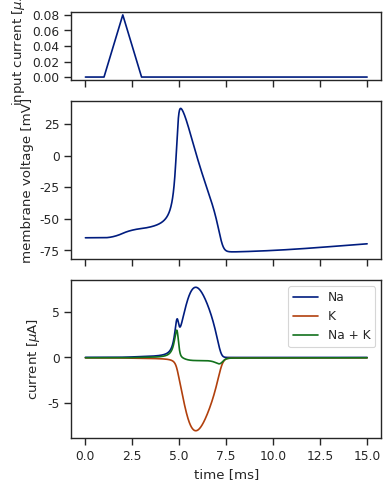

The matplotlib source for this figure:

import numpy as np
# import quantities as q
import matplotlib.pyplot as plt
import scipy.integrate

import seaborn as sns
sns.set_style('white')
sns.set(context='paper', style='ticks', palette='dark')


def ndyn(V):
    alpha_n = 0.01*(V + 55) / (1 - np.exp(-0.1*(V + 55)))
    alpha_n[np.isnan(alpha_n)] = 0.1
    beta_n = 0.125*np.exp(-0.0125*(V + 65))
    tau_n = 1. / (alpha_n + beta_n)
    n_inf = alpha_n * tau_n
    return tau_n, n_inf


def mdyn(V):
    alpha_m = 0.1*(V + 40) / (1 - np.exp(-0.1*(V + 40)))
    alpha_m[np.isnan(alpha_m)] = 1.0
    beta_m = 4*np.exp(-0.0556*(V + 65))
    tau_m = 1. / (alpha_m + beta_m)
    m_inf = alpha_m * tau_m
    return tau_m, m_inf


def hdyn(V):
    alpha_h = 0.07*np.exp(-0.05*(V + 65))
    beta_h = 1. / (1 + np.exp(-0.1*(V + 35)))
    tau_h = 1. / (alpha_h + beta_h)
    h_inf = alpha_h * tau_h
    return tau_h, h_inf


def hh_sim(dt, t_final, fu, state, N=1,
           gbar_L=0.003, gbar_K=0.36, gbar_Na=1.2,
           E_L=-54.387, E_K=-77, E_Na=50, c_m=0.01):

    def I_L(y):
        v, n, m, h = y
        return gbar_L*(E_L - v)

    def I_Na(y):
        v, n, m, h = y
        return gbar_Na*m**3*h*(E_Na - v)

    def I_K(y):
        v, n, m, h = y
        return gbar_K*n**4*(E_K - v)

    def sim_function(t, y):
        y = y.reshape((4, -1))
        v, n, m, h = y

        I = fu(t) + I_L(y) + I_Na(y) + I_K(y)
        dv = I/c_m
        tau_n, n_inf = ndyn(v)
        tau_m, m_inf = mdyn(v)
        tau_h, h_inf = hdyn(v)
        dn = (n_inf - n)/tau_n
        dm = (m_inf - m)/tau_m
        dh = (h_inf - h)/tau_h
        return np.array([dv, dn, dm, dh]).ravel()

    state = np.asarray(state)
    if state.ndim == 1:
        state = np.column_stack([s*np.ones(N) for s in state])

    r = scipy.integrate.ode(sim_function).set_integrator('dopri5')
    r.set_initial_value(state.ravel())

    t = []
    u = []
    states = []
    currents = []
    while r.successful() and r.t < t_final:
        r.integrate(r.t + dt)
        t.append(r.t)
        u.append(fu(r.t))

        y = r.y.reshape(4, -1)
        states.append(y)
        currents.append((I_L(y), I_Na(y), I_K(y)))

    t = np.array(t)
    u = np.array(u)
    states = np.array(states)
    currents = np.array(currents)

    return t, u, states, currents


dayan_params = dict(gbar_L=0.003, gbar_K=0.36, gbar_Na=1.2,
                    E_L=-54.387, E_K=-77, E_Na=50)

# u = 0.2
# u = 0.01
# u = lambda t: ((t > 10) & (t < 12)) * 0.04
fu = lambda t: 0.08 * max(1 - abs(t - 2), 0)

# u = lambda t: 0.0
# dt = 0.2
dt = 0.01
t_final = 15.
# t_final = 100.

N = 1
# s0 = [-64.2, 0.330, 0.058, 0.568]
s0 = [-65.0, 0.317, 0.053, 0.596]
# s0 = [-70, 0, 0, 0]
# s0 = [-65, 0, 0, 0]

t, u, states, currents = hh_sim(dt, t_final, fu, s0, N=N, **dayan_params)

fig = plt.figure(figsize=(4, 5))
ax0 = plt.subplot2grid((5, 1), (0, 0))
ax1 = plt.subplot2grid((5, 1), (1, 0), rowspan=2)
ax2 = plt.subplot2grid((5, 1), (3, 0), rowspan=2)

# ax1 = fig.add_subplot(211)
# ax2 = fig.add_subplot(212)

ax0.plot(t, u)
ax0.set_xticklabels([])
ax0.set_yticks(np.linspace(0, 0.08, 5))
ax0.set_ylabel('input current [$\mu$A]')

ax1.plot(t, states[:, 0, 0])
ax1.set_xticklabels([])
ax1.set_ylabel('membrane voltage [mV]')

# ax2.plot(t, u, label='external')
ax2.plot(t, currents[:, 1, 0], label='Na')
ax2.plot(t, currents[:, 2, 0], label='K')
ax2.plot(t, currents[:, 1, 0] + currents[:, 2, 0], label='Na + K')
ax2.set_xlabel('time [ms]')
ax2.set_ylabel('current [$\mu$A]')
ax2.legend(loc='best')

plt.tight_layout()
plt.savefig('hh_spike.pdf')


# plt.figure()
# plt.plot(t, states[:, 1:, 0])
# plt.legend(('n', 'm', 'h'), loc='best')


plt.show()
